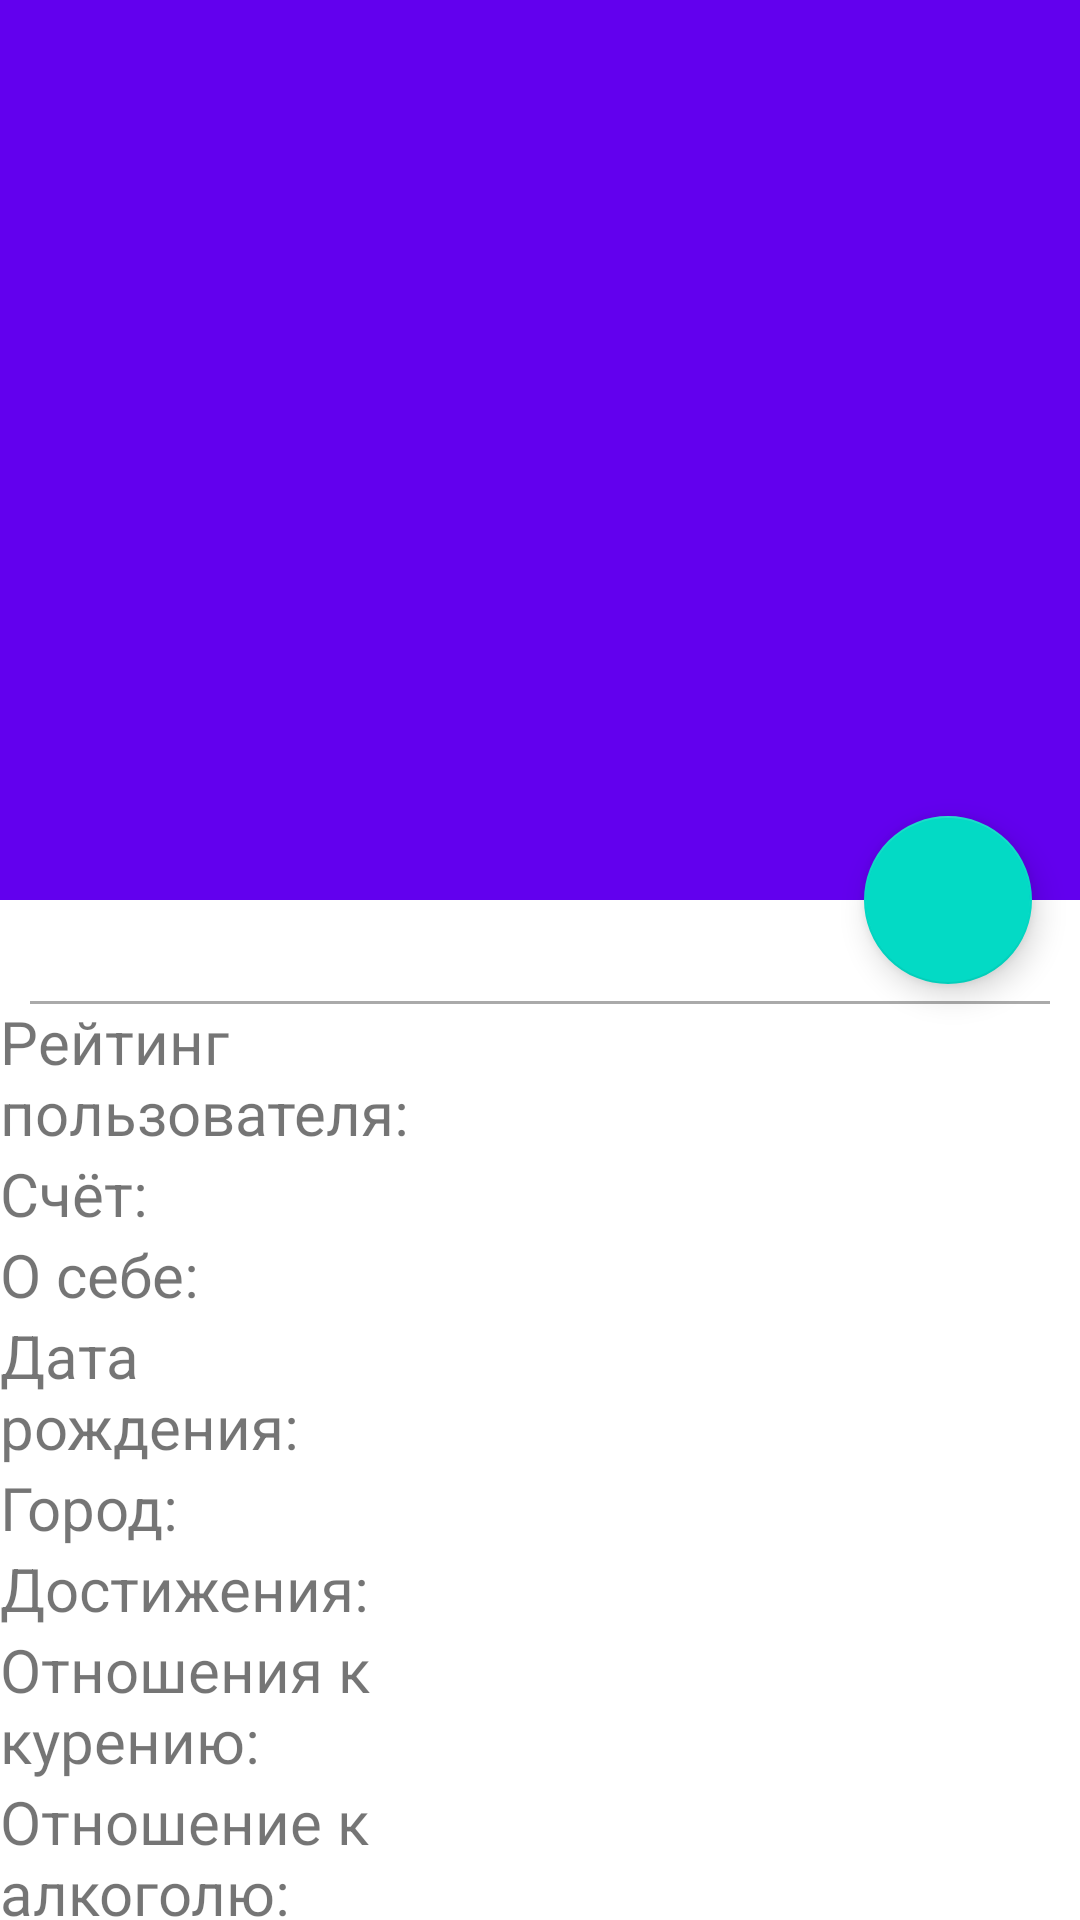

Write the Android layout XML for this screen, with the resource values it uses.
<!-- AndroidManifest.xml: application theme Theme.Belgorod -->
<!-- res/layout/fragment_profile.xml -->
<?xml version="1.0" encoding="utf-8"?>
<androidx.coordinatorlayout.widget.CoordinatorLayout
    xmlns:android="http://schemas.android.com/apk/res/android"
    xmlns:app="http://schemas.android.com/apk/res-auto"
    android:id="@+id/coordinator"
    android:layout_width="match_parent"
    android:layout_height="match_parent"
    android:background="@android:color/background_light"
    >
    <com.google.android.material.appbar.AppBarLayout
        android:id="@+id/main.appbar"
        android:layout_width="match_parent"
        android:layout_height="wrap_content"
        >

        <com.google.android.material.appbar.CollapsingToolbarLayout
            android:id="@+id/collapsing"
            android:layout_width="match_parent"
            android:layout_height="300dp"
            app:layout_scrollFlags="scroll|exitUntilCollapsed"
            android:fitsSystemWindows="true"
            app:contentScrim="?attr/colorPrimary"
            app:expandedTitleMarginStart="48dp"
            app:expandedTitleMarginEnd="64dp"
            >

            <ImageView
                android:id="@+id/image"
                android:layout_width="match_parent"
                android:layout_height="match_parent"
                android:scaleType="centerCrop"
                android:fitsSystemWindows="true"
                app:layout_collapseMode="parallax"
                />

        </com.google.android.material.appbar.CollapsingToolbarLayout>>
    </com.google.android.material.appbar.AppBarLayout>

    <com.google.android.material.floatingactionbutton.FloatingActionButton
        android:layout_height="wrap_content"
        android:layout_width="wrap_content"
        android:layout_margin="@dimen/activity_horizontal_margin"
        app:layout_anchor="@id/main.appbar"
        app:layout_anchorGravity="bottom|end"
        />

    <androidx.core.widget.NestedScrollView
        android:layout_width="match_parent"
        android:layout_height="match_parent"
        app:layout_constraintTop_toBottomOf="@+id/coordinator"
        app:layout_behavior="@string/appbar_scrolling_view_behavior">

        <GridLayout
            android:layout_width="match_parent"
            android:layout_height="wrap_content"
            android:columnCount="2"
            >
            <TextView
                android:id = "@+id/name"
                android:layout_width="match_parent"
                android:layout_height="wrap_content"
                android:gravity="center"
                android:textSize="@dimen/titleSize"
                android:layout_columnSpan="2"
                android:layout_row="0"/>

            <View
                android:layout_width="match_parent"
                android:layout_height="1dp"
                android:background="@android:color/darker_gray"
                android:layout_columnSpan="2"
                android:layout_row="1"
                android:layout_marginEnd="@dimen/paging"
                android:layout_marginStart="@dimen/paging"
                />


            <TextView
                android:layout_width="wrap_content"
                android:layout_height="wrap_content"
                android:layout_row = "2"
                android:layout_column="0"
                android:textSize="@dimen/textSize"
                android:text = "@string/rating"
                />

            <LinearLayout
                android:id = "@+id/rating"
                android:layout_width="wrap_content"
                android:layout_height="50dp"
                android:layout_row = "2"
                android:layout_column="1"
                android:layout_gravity="fill_horizontal"
                android:gravity="center">
                <ImageView
                    android:id = "@+id/image1"
                    android:layout_width="50dp"
                    android:layout_height="match_parent"
                    />
                <ImageView
                    android:id = "@+id/image2"
                    android:layout_width="50dp"
                    android:layout_height="match_parent"/>
                <ImageView
                    android:id = "@+id/image3"
                    android:layout_width="50dp"
                    android:layout_height="match_parent"/>
                <ImageView
                    android:id = "@+id/image4"
                    android:layout_width="50dp"
                    android:layout_height="match_parent" />
                <ImageView
                    android:id = "@+id/image5"
                    android:layout_width="50dp"
                    android:layout_height="match_parent" />

            </LinearLayout>


            <TextView
                android:layout_width="wrap_content"
                android:layout_height="wrap_content"
                android:layout_row = "3"
                android:layout_column="0"
                android:textSize="@dimen/textSize"
                android:text = "@string/cash"
                />

            <TextView
                android:id = "@+id/cash"
                android:layout_width="0dp"
                android:layout_height="wrap_content"
                android:layout_row = "3"
                android:layout_column="1"
                android:textColor="@color/red"
                android:textSize="@dimen/textSize"
                android:layout_gravity="fill_horizontal"
                />

            <TextView
                android:layout_width="wrap_content"
                android:layout_height="wrap_content"
                android:layout_row = "4"
                android:layout_column="0"
                android:textSize="@dimen/textSize"
                android:text = "@string/about_myself"
                />

            <TextView
                android:id = "@+id/about_myselt"
                android:layout_width="0dp"
                android:layout_height="wrap_content"
                android:layout_row = "4"
                android:layout_column="1"
                android:textSize="@dimen/textSize"
                android:layout_gravity="fill_horizontal"
                />


            <TextView
                android:layout_width="wrap_content"
                android:layout_height="wrap_content"
                android:layout_row = "5"
                android:layout_column="0"
                android:textSize="@dimen/textSize"
                android:text = "@string/birthday"
                />

            <TextView
                android:id = "@+id/birthday"
                android:layout_width="0dp"
                android:layout_height="wrap_content"
                android:layout_row = "5"
                android:layout_column="1"
                android:textSize="@dimen/textSize"
                android:layout_gravity="fill"
                />

            <TextView
                android:layout_width="wrap_content"
                android:layout_height="wrap_content"
                android:layout_row = "6"
                android:layout_column="0"
                android:textSize="@dimen/textSize"
                android:text = "@string/city"
                />

            <TextView
                android:id = "@+id/city"
                android:layout_width="0dp"
                android:layout_height="wrap_content"
                android:layout_row = "6"
                android:layout_column="1"
                android:textSize="@dimen/textSize"
                android:layout_gravity="fill"
                />

            <TextView
                android:layout_width="wrap_content"
                android:layout_height="wrap_content"
                android:layout_row = "7"
                android:layout_column="0"
                android:textSize="@dimen/textSize"
                android:text = "@string/achievements"
                />

            <TextView
                android:id = "@+id/achievements"
                android:layout_width="0dp"
                android:layout_height="wrap_content"
                android:layout_row = "7"
                android:layout_column="1"
                android:textSize="@dimen/textSize"
                android:layout_gravity="fill"
                />

            <TextView
                android:layout_width="wrap_content"
                android:layout_height="wrap_content"
                android:layout_row = "8"
                android:layout_column="0"
                android:textSize="@dimen/textSize"
                android:text = "@string/attitude_to_smoking"
                />

            <TextView
                android:id = "@+id/attitude_to_smoking"
                android:layout_width="0dp"
                android:layout_height="wrap_content"
                android:layout_row = "8"
                android:layout_column="1"
                android:textSize="@dimen/textSize"
                android:layout_gravity="fill"
                />

            <TextView
                android:layout_width="wrap_content"
                android:layout_height="wrap_content"
                android:layout_row = "9"
                android:layout_column="0"
                android:textSize="@dimen/textSize"
                android:text = "@string/attitude_to_alcohol"
                />

            <TextView
                android:id = "@+id/attitude_to_alcohol"
                android:layout_width="0dp"
                android:layout_height="wrap_content"
                android:layout_row = "9"
                android:layout_column="1"
                android:textSize="@dimen/textSize"
                android:layout_gravity="fill"
                />

            <TextView
                android:layout_width="wrap_content"
                android:layout_height="wrap_content"
                android:layout_row = "10"
                android:layout_column="0"
                android:textSize="@dimen/textSize"
                android:text = "@string/telephone"
                />

            <TextView
                android:id = "@+id/telephone"
                android:layout_width="0dp"
                android:layout_height="wrap_content"
                android:layout_row = "10"
                android:layout_column="1"
                android:textSize="@dimen/textSize"
                android:layout_gravity="fill"
                />

        </GridLayout>




    </androidx.core.widget.NestedScrollView>

</androidx.coordinatorlayout.widget.CoordinatorLayout>
<!-- resources referenced by this layout -->
<resources>
  <color name="red">#FF0000</color>
  <dimen name="activity_horizontal_margin">16dp</dimen>
  <dimen name="paging"> 10dp </dimen>
  <dimen name="textSize">20sp </dimen>
  <dimen name="titleSize">25sp</dimen>
  <string name="about_myself">О себе:</string>
  <string name="achievements">Достижения:</string>
  <string name="attitude_to_alcohol"> Отношение к\nалкоголю:</string>
  <string name="attitude_to_smoking"> Отношения к\nкурению:</string>
  <string name="birthday">Дата\nрождения:</string>
  <string name="cash">Счёт:</string>
  <string name="city">Город:</string>
  <string name="rating">Рейтинг\nпользователя:</string>
  <string name="telephone">Телефон:</string>
  <style name="Theme.Belgorod" parent="Theme.MaterialComponents.DayNight.DarkActionBar">
          
          <item name="colorPrimary">@color/purple_500</item>
          <item name="colorPrimaryVariant">@color/purple_700</item>
          <item name="colorOnPrimary">@color/white</item>
          
          <item name="colorSecondary">@color/teal_200</item>
          <item name="colorSecondaryVariant">@color/teal_700</item>
          <item name="colorOnSecondary">@color/black</item>
          
          <item name="android:statusBarColor" tools:targetApi="l">?attr/colorPrimaryVariant</item>
          
      </style>
  <color name="purple_500">#FF6200EE</color>
  <color name="purple_700">#FF3700B3</color>
  <color name="white">#FFFFFFFF</color>
  <color name="teal_200">#FF03DAC5</color>
  <color name="teal_700">#FF018786</color>
  <color name="black">#FF000000</color>
</resources>
